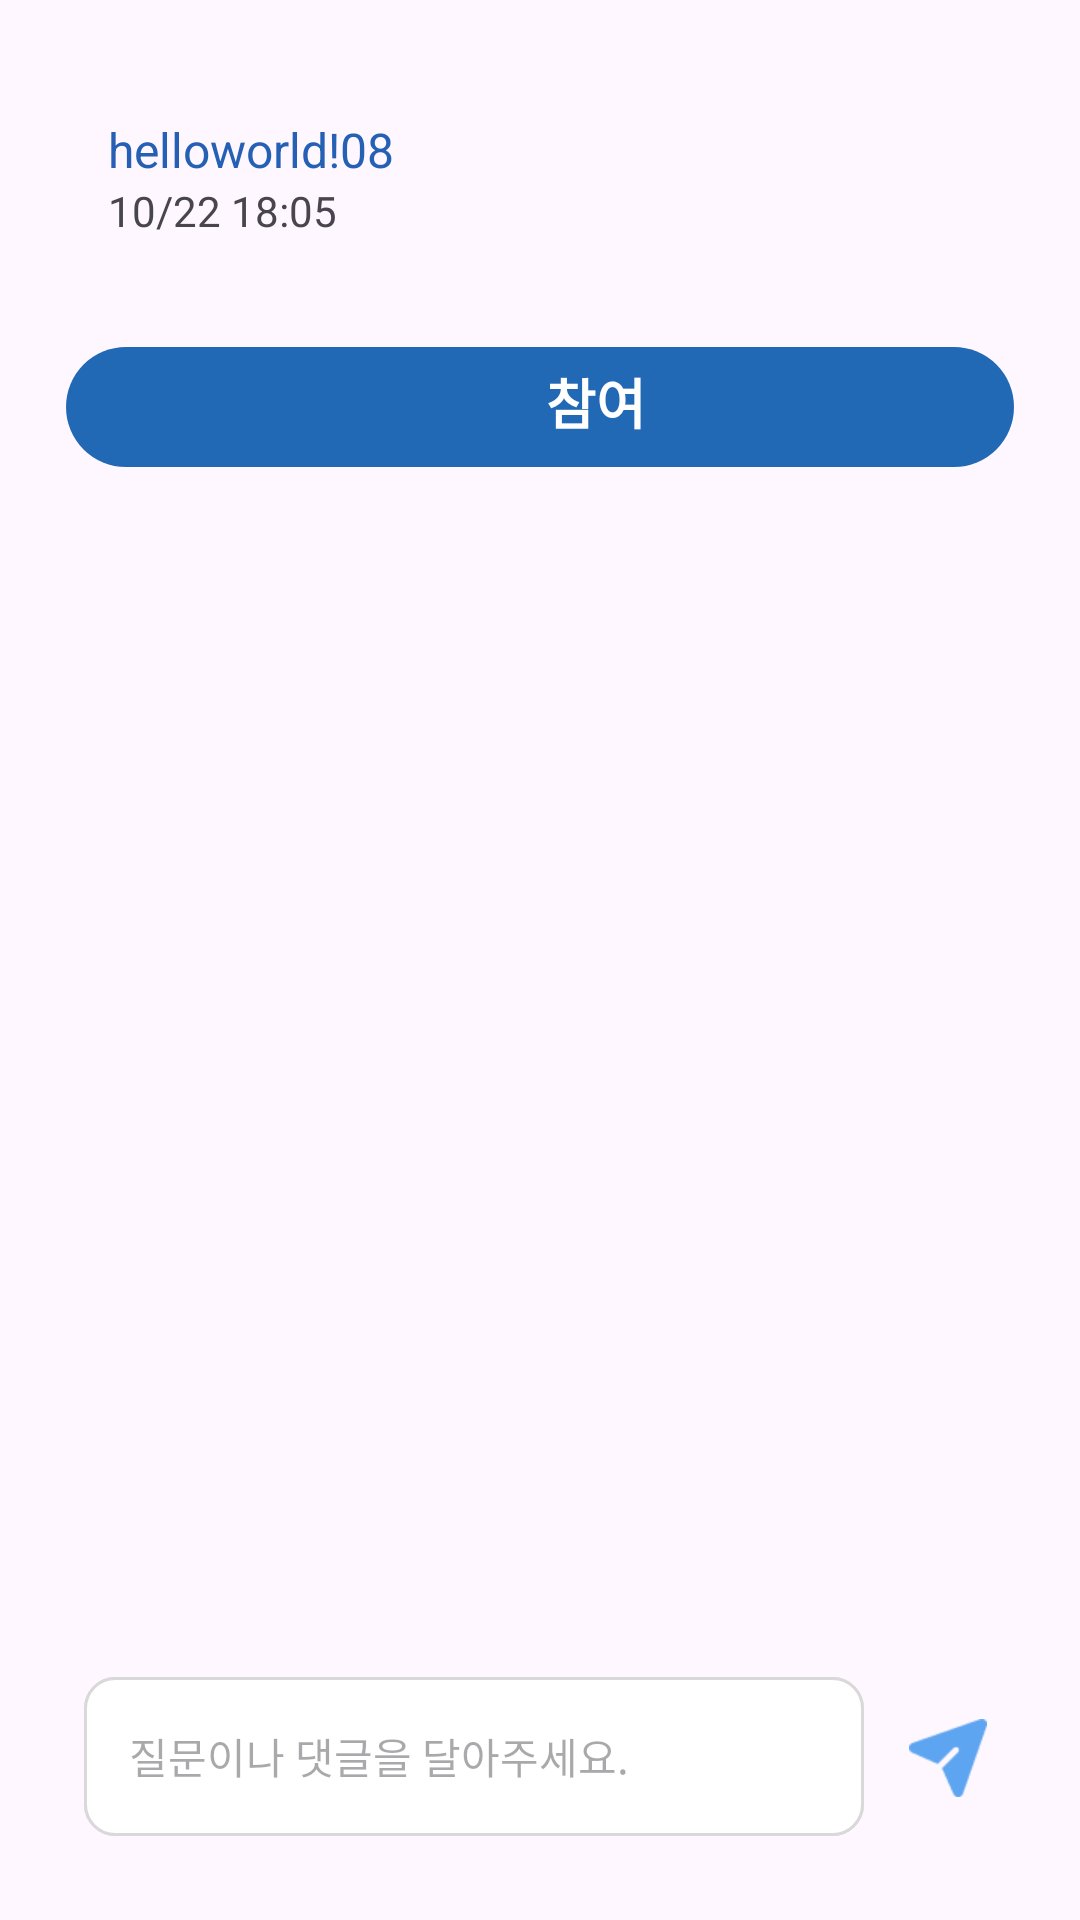

This screen was rendered from an Android layout file. Write that file and the resources it references.
<!-- AndroidManifest.xml: application theme Theme.KAUPlus -->
<!-- res/layout/fragment_post_detail.xml -->
<?xml version="1.0" encoding="utf-8"?>
<androidx.constraintlayout.widget.ConstraintLayout xmlns:android="http://schemas.android.com/apk/res/android"
    xmlns:app="http://schemas.android.com/apk/res-auto"
    xmlns:tools="http://schemas.android.com/tools"
    android:id="@+id/frameLayout"
    android:layout_width="match_parent"
    android:layout_height="match_parent"
    tools:context=".study.PostDetailFragment">

    <LinearLayout
        android:id="@+id/linearLayout"
        android:layout_width="match_parent"
        android:layout_height="wrap_content"
        android:layout_marginTop="39dp"
        android:orientation="vertical"
        app:layout_constraintTop_toTopOf="parent">

        <TextView
            android:id="@+id/txt_post_writer"
            android:layout_width="wrap_content"
            android:layout_height="wrap_content"
            android:layout_marginStart="36dp"
            android:text="helloworld!08"
            android:textColor="#2660B4"
            android:textSize="16sp" />

        <TextView
            android:id="@+id/txt_writingtime"
            android:layout_width="wrap_content"
            android:layout_height="wrap_content"
            android:layout_marginStart="36dp"
            android:text="10/22 18:05" />

        <androidx.recyclerview.widget.RecyclerView
            android:id="@+id/rv_bodytext"
            android:layout_width="match_parent"
            android:layout_height="match_parent"
            android:layout_marginTop="16dp" />

        <LinearLayout
            android:layout_width="match_parent"
            android:layout_height="40dp"
            android:layout_marginStart="22dp"
            android:layout_marginTop="20dp"
            android:layout_marginEnd="22dp"
            android:background="@drawable/deepblue_stroke_rectangle"
            android:orientation="horizontal"
            app:layout_constraintTop_toBottomOf="@+id/linearLayout2">

            <TextView
                android:id="@+id/txt_join"
                android:layout_width="wrap_content"
                android:layout_height="wrap_content"
                android:layout_marginStart="160dp"
                android:layout_marginTop="5dp"
                android:text="참여"
                android:textColor="#FFFFFF"
                android:textSize="18sp"
                android:textStyle="bold" />
        </LinearLayout>

        <androidx.recyclerview.widget.RecyclerView
            android:id="@+id/rv_comment"
            android:layout_width="match_parent"
            android:layout_height="match_parent" />

    </LinearLayout>

    <ImageView
        android:id="@+id/btn_send"
        android:layout_width="26dp"
        android:layout_height="26dp"
        android:layout_marginEnd="31dp"
        android:layout_marginBottom="41dp"
        android:src="@drawable/post_comment"
        app:layout_constraintBottom_toBottomOf="parent"
        app:layout_constraintEnd_toEndOf="parent" />

    <ImageView
        android:id="@+id/imageView6"
        android:layout_width="260dp"
        android:layout_height="53dp"
        android:layout_marginEnd="15dp"
        android:layout_marginBottom="28dp"
        android:src="@drawable/cornor_rectangle"
        app:layout_constraintBottom_toBottomOf="parent"
        app:layout_constraintEnd_toStartOf="@+id/btn_send" />

    <EditText
        android:id="@+id/et_comment_input"
        android:layout_width="260dp"
        android:layout_height="53dp"
        android:layout_marginEnd="15dp"
        android:layout_marginBottom="28dp"
        android:background="@drawable/cornor_rectangle"
        android:hint="질문이나 댓글을 달아주세요."
        android:paddingStart="15dp"
        android:textColor="#000000"
        android:textSize="14sp"
        app:layout_constraintBottom_toBottomOf="parent"
        app:layout_constraintEnd_toStartOf="@+id/btn_send" />

</androidx.constraintlayout.widget.ConstraintLayout>
<!-- resources referenced by this layout -->
<resources>
  <!-- drawable cornor_rectangle (drawable) -->
  <?xml version="1.0" encoding="utf-8"?>
  <shape xmlns:android="http://schemas.android.com/apk/res/android"
      android:shape="rectangle">
      <stroke
          android:width="1dp"
          android:color="#D9D9D9"/>
  
      <corners android:radius="10dp"/>
  
      <solid
          android:color="@color/white"/>
  </shape>
  <!-- drawable deepblue_stroke_rectangle (drawable) -->
  <?xml version="1.0" encoding="utf-8"?>
  <shape xmlns:android="http://schemas.android.com/apk/res/android"
      android:shape="rectangle">
  
      <corners android:radius="30dp"/>
  
      <solid
          android:color="@color/deepBlue"/>
  </shape>
  <!-- drawable post_comment: png bitmap (drawable, 931 bytes) -->
  <style name="Theme.KAUPlus" parent="Base.Theme.KAUPlus" />
  <color name="white">#FFFFFFFF</color>
  <color name="deepBlue">#2168B5</color>
  <style name="Base.Theme.KAUPlus" parent="Theme.Material3.DayNight.NoActionBar">
          
          
      </style>
</resources>
